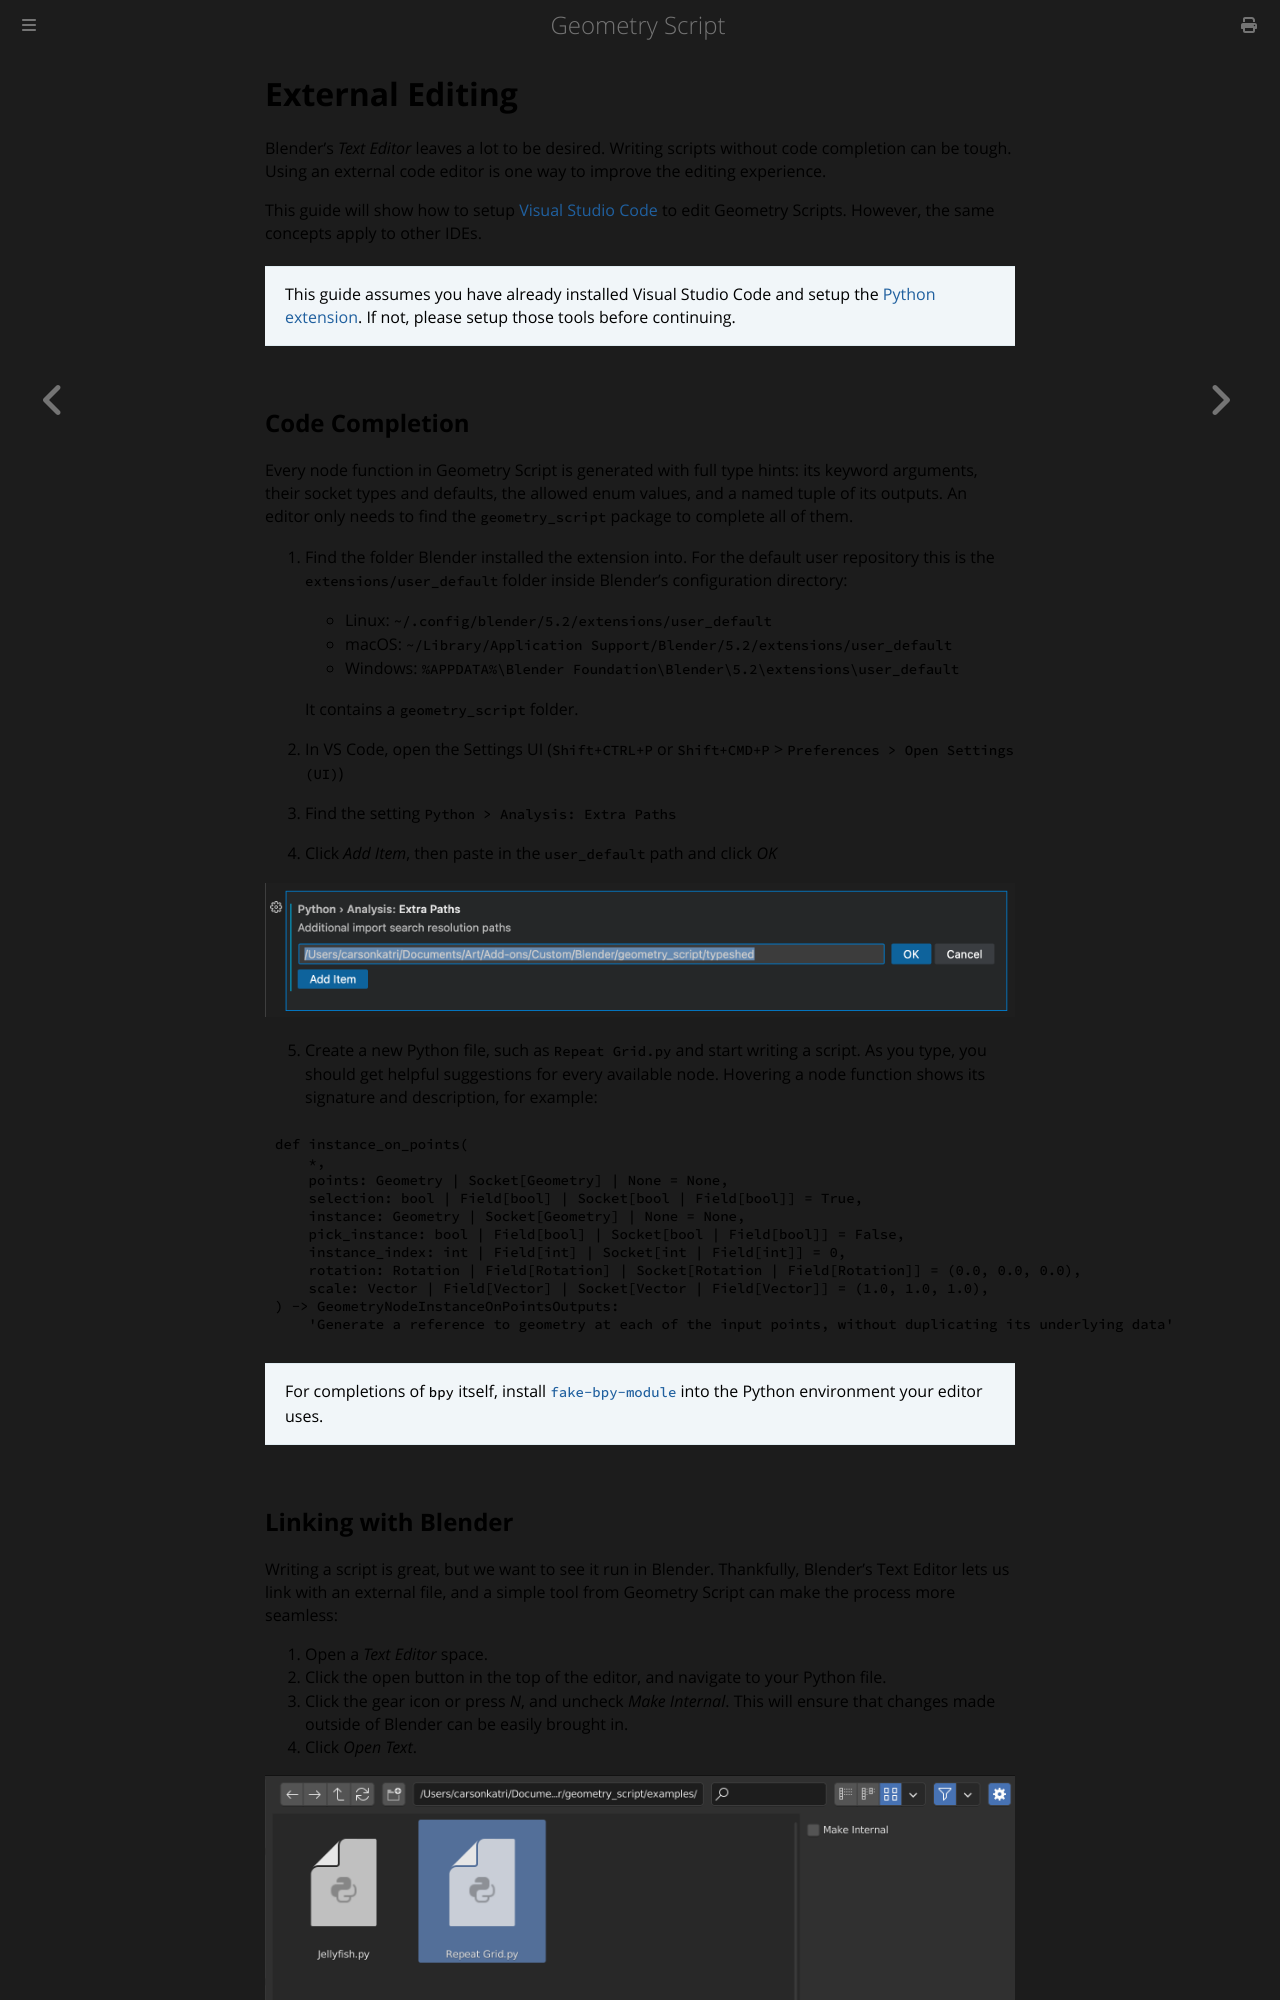

repository: carson-katri/geometry-script · page: setup/external-editing.html · generator: mdbook

# External Editing

Blender's *Text Editor* leaves a lot to be desired. Writing scripts without code completion can be tough.
Using an external code editor is one way to improve the editing experience.

This guide will show how to setup [Visual Studio Code](https://code.visualstudio.com/) to edit Geometry Scripts. However, the same concepts apply to other IDEs.

> This guide assumes you have already installed Visual Studio Code and setup the [Python extension](https://marketplace.visualstudio.com/items?itemName=ms-python.python). If not, please setup those tools before continuing.
